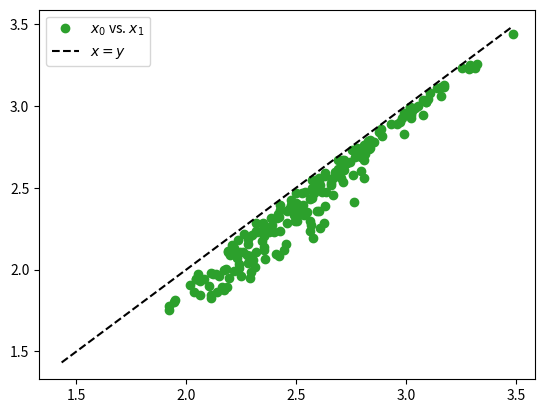
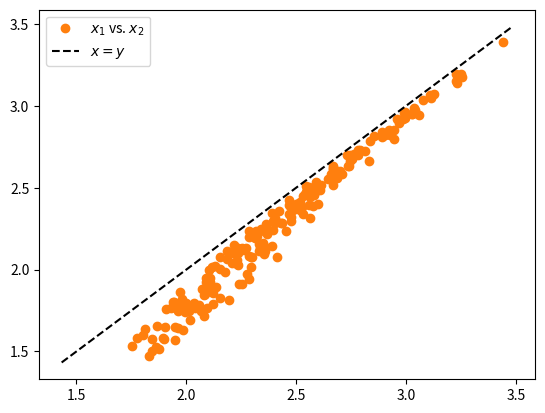
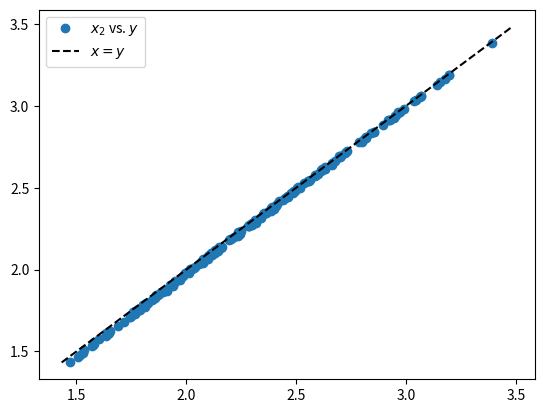
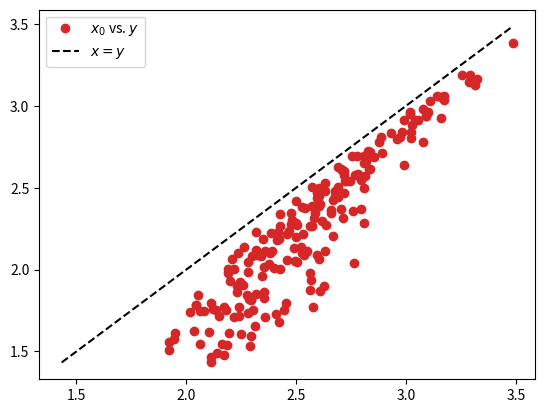
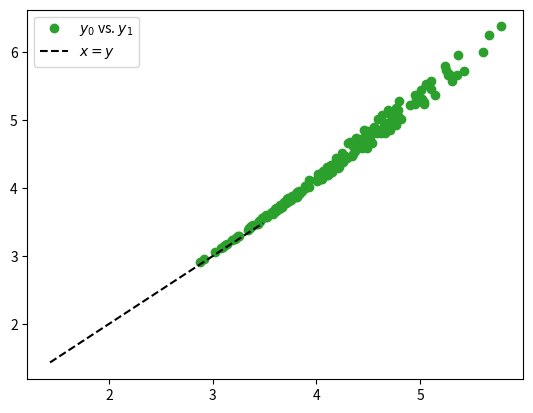
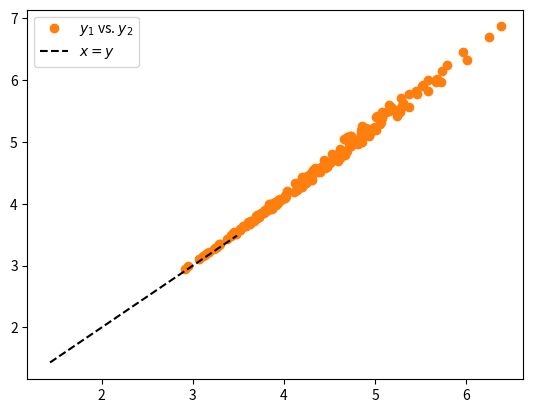
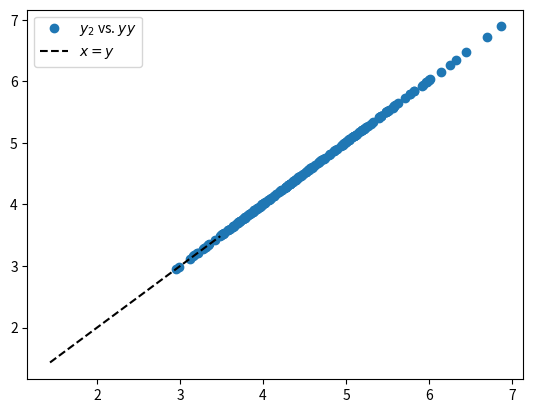
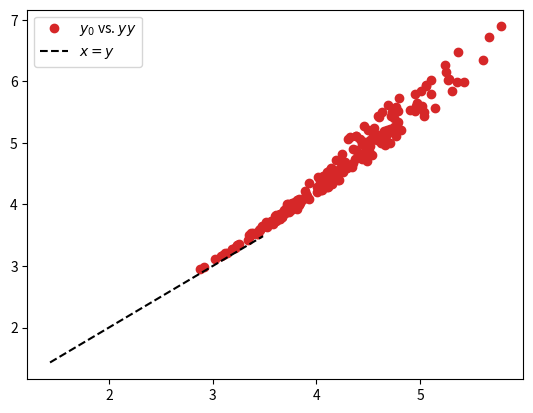

Reproduce these figures in Python, in order.
import math

import matplotlib.pyplot as plt
import numpy as np


# Lotka - Volterra PP Model
# dxdt = alpha * x - beta * x * y
# dydt = delta * x * y - gamma * y


# A very simple data structure for settings
class Settings:
    def __init__(self, finalt=50.0, dt=0.01, u0=np.array([100, 10])):
        self.finalt = finalt
        self.nt = math.ceil(finalt / dt)
        self.u0 = u0
        self.deltat = dt
        self.timespan = np.linspace(0, finalt, self.nt+1)


def get_qoi_samples(rv_samples, settings):

    qvals = np.zeros((np.shape(rv_samples)[0], ))
    for i in range(np.shape(rv_samples)[0]):
        sol = ode_pp(rv_samples[i, :], settings)
        qvals[i] = sol[0, -1]

    return qvals


def ode_pp(params, settings):

    # Random variables
    alpha = params[0]
    beta = params[1]
    delta = params[2]
    gamma = params[3]

    # Settings
    nt = settings.nt
    u = settings.u0
    finalt = settings.finalt
    sol = np.zeros((2, nt + 1))
    sol[:, 0] = u

    # Apply an explicit, forth-order Runge-Kutta scheme to integrate
    time = 0.0  # current time
    tol = 1e-6  # tolerance for time mismatch
    for k in range(nt):

        # Reduce time step size of the last step if necessary
        dt = settings.deltat
        if (k+1)*dt > finalt:
            dt = finalt - k*dt

        # 4th order RK slope estimates
        y1 = u
        k1 = np.array([alpha * y1[0] - beta * y1[0] * y1[1], delta * y1[0] * y1[1] - gamma * y1[1]])
        y2 = u + dt * k1 / 2
        k2 = np.array([alpha * y2[0] - beta * y2[0] * y2[1], delta * y2[0] * y2[1] - gamma * y2[1]])
        y3 = u + dt * k2 / 2
        k3 = np.array([alpha * y3[0] - beta * y3[0] * y3[1], delta * y3[0] * y3[1] - gamma * y3[1]])
        y4 = u + dt * k3
        k4 = np.array([alpha * y4[0] - beta * y4[0] * y4[1], delta * y4[0] * y4[1] - gamma * y4[1]])

        # Average and update
        u = u + dt / 6 * (k1 + 2 * k2 + 2 * k3 + k4)
        sol[:, k + 1] = u
        time = time + dt

        # Check times
        if k == nt-1 and time - finalt > tol:
            print('Final time mismatch: ' + str(time) + 'vs.' + str(finalt))

    return sol


def get_prior_samples(n_samples):
    return np.random.uniform(low=0.4, high=0.6, size=(n_samples, 4))


if __name__ == '__main__':

    # Model settings
    u0 = np.array([5, 1])
    finalt = 1.0
    dt_hf = 0.1
    dt_lf_2 = 0.6
    dt_lf_1 = 0.9
    dt_lf_0 = 1.0

    # Samples
    n_hf = 200
    samples = np.random.uniform(low=0.4, high=0.6, size=(n_hf, 4))

    # High-fidelity model
    hf_settings = Settings(finalt=finalt, dt=dt_hf, u0=u0)
    hf_sol = np.zeros((n_hf, len(hf_settings.u0), hf_settings.nt+1))
    for i in range(n_hf):
        hf_sol[i, :, :] = ode_pp(samples[i, :], hf_settings)

    # Low-fidelity model 2
    n_lf_2 = n_hf
    lf_2_settings = Settings(finalt=finalt, dt=dt_lf_2, u0=u0)
    lf_2_sol = np.zeros((n_lf_2, len(lf_2_settings.u0), lf_2_settings.nt + 1))
    for i in range(n_lf_2):
        lf_2_sol[i, :, :] = ode_pp(samples[i, :], lf_2_settings)

    # Low-fidelity model 1
    n_lf_1 = n_hf
    lf_1_settings = Settings(finalt=finalt, dt=dt_lf_1, u0=u0)
    lf_1_sol = np.zeros((n_lf_1, len(lf_1_settings.u0), lf_1_settings.nt + 1))
    for i in range(n_lf_1):
        lf_1_sol[i, :, :] = ode_pp(samples[i, :], lf_1_settings)

    # Low-fidelity model 0
    n_lf_0 = n_hf
    lf_0_settings = Settings(finalt=finalt, dt=dt_lf_0, u0=u0)
    lf_0_sol = np.zeros((n_lf_0, len(lf_0_settings.u0), lf_0_settings.nt + 1))
    for i in range(n_lf_0):
        lf_0_sol[i, :, :] = ode_pp(samples[i, :], lf_0_settings)

    # Solution plots
    # plt.figure()
    # plt.plot(lf_1_settings.timespan, np.transpose(lf_1_sol[:, 0, :]), 'C0-')
    # plt.plot(lf_1_settings.timespan, np.transpose(lf_1_sol[:, 1, :]), 'C1-')
    # plt.figure()
    # plt.plot(hf_settings.timespan, np.transpose(hf_sol[:, 0, :]), 'C0-')
    # plt.plot(hf_settings.timespan, np.transpose(hf_sol[:, 1, :]), 'C1-')
    # plt.figure()
    # plt.plot(lf_2_settings.timespan, np.transpose(lf_2_sol[:, 0, :]), 'C0-')
    # plt.plot(lf_2_settings.timespan, np.transpose(lf_2_sol[:, 1, :]), 'C1-')
    # plt.show()
    # exit()

    x0_qvals = lf_0_sol[:, 0, -1]
    y0_qvals = lf_0_sol[:, 1, -1]
    x1_qvals = lf_1_sol[:, 0, -1]
    y1_qvals = lf_1_sol[:, 1, -1]
    x2_qvals = lf_2_sol[:, 0, -1]
    y2_qvals = lf_2_sol[:, 1, -1]
    y_qvals = hf_sol[:, 0, -1]
    yy_qvals = hf_sol[:, 1, -1]
    lin = np.linspace(np.min([x0_qvals, y_qvals]), np.max([x0_qvals, y_qvals]), len(x1_qvals))

    # Correlate the first outputs qoi_1

    # Correlate x0 and x1
    plt.figure()
    plt.plot(x0_qvals, x1_qvals, 'oC2', label='$x_0$ vs. $x_1$')
    plt.plot(lin, lin, '--k', label='$x=y$')
    plt.legend()

    # Correlate x1 and x2
    plt.figure()
    plt.plot(x1_qvals, x2_qvals, 'oC1', label='$x_1$ vs. $x_2$')
    plt.plot(lin, lin, '--k', label='$x=y$')
    plt.legend()

    # Correlate x2 and y
    plt.figure()
    plt.plot(x2_qvals, y_qvals, 'oC0', label='$x_2$ vs. $y$')
    plt.plot(lin, lin, '--k', label='$x=y$')
    plt.legend()

    # Correlate x0 and y
    plt.figure()
    plt.plot(x0_qvals, y_qvals, 'oC3', label='$x_0$ vs. $y$')
    plt.plot(lin, lin, '--k', label='$x=y$')
    plt.legend()

    # Correlate the second outputs qoi_2

    # Correlate y0 and y1
    plt.figure()
    plt.plot(y0_qvals, y1_qvals, 'oC2', label='$y_0$ vs. $y_1$')
    plt.plot(lin, lin, '--k', label='$x=y$')
    plt.legend()

    # Correlate y1 and y2
    plt.figure()
    plt.plot(y1_qvals, y2_qvals, 'oC1', label='$y_1$ vs. $y_2$')
    plt.plot(lin, lin, '--k', label='$x=y$')
    plt.legend()

    # Correlate x2 and yy
    plt.figure()
    plt.plot(y2_qvals, yy_qvals, 'oC0', label='$y_2$ vs. $yy$')
    plt.plot(lin, lin, '--k', label='$x=y$')
    plt.legend()

    # Correlate y0 and yy
    plt.figure()
    plt.plot(y0_qvals, yy_qvals, 'oC3', label='$y_0$ vs. $yy$')
    plt.plot(lin, lin, '--k', label='$x=y$')
    plt.legend()

    plt.show()
    exit()